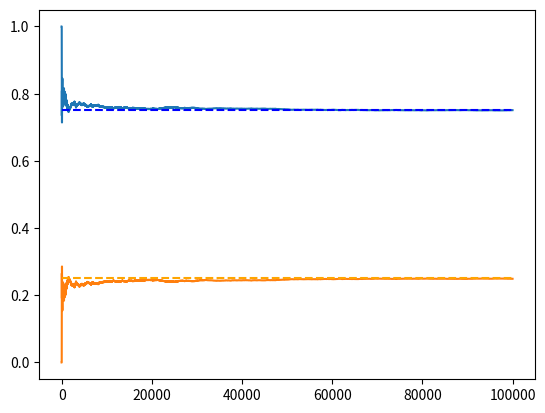

Write the Python code that produced this figure.
import numpy as np
import matplotlib.pyplot as plt


rng = np.random.RandomState(37)

init = 0
a = 0.1
b = 0.3
n_sim = 10**5
results = [init]
state = init

for _ in range(n_sim):
    if state == 0:
        if rng.random() < a:
            state = 1
    elif state == 1:
        if rng.random() < b:
            state = 0
    results.append(state)

results = np.array(results)

p1_hat = np.cumsum(1 - results[1:]) / np.arange(1, n_sim + 1)
p2_hat = 1 - p1_hat

plt.plot(np.arange(1, n_sim + 1), p1_hat)
plt.plot(np.arange(1, n_sim + 1), p2_hat)
plt.hlines(a / (a + b), 1, n_sim, color='orange', linestyle='--')
plt.hlines(b / (a + b), 1, n_sim, color='blue', linestyle='--')
plt.show()
